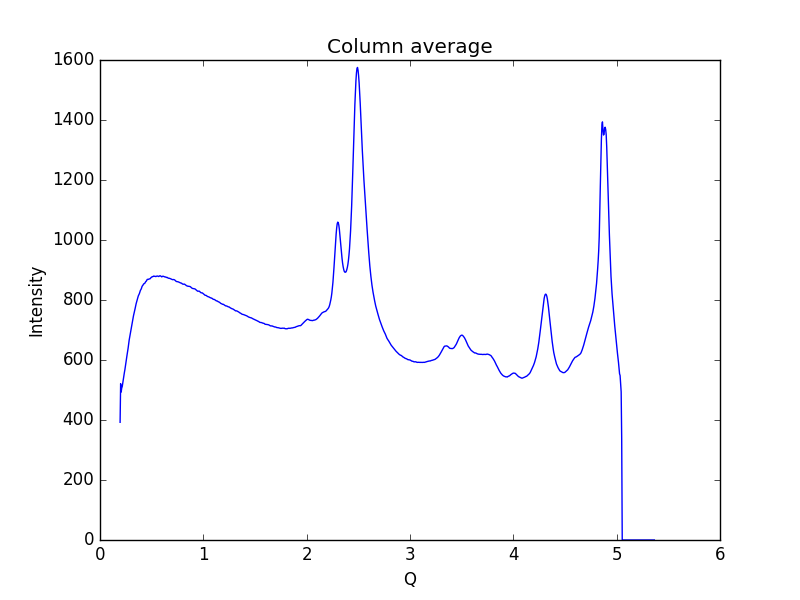

Source data for this figure (header and first rows):
0.19448614755544588, 392.364
0.1997, 521
0.2048, 493.1
0.21, 506.3
0.2152, 511.5
0.2204, 523.8
0.2255, 537.8
0.2307, 549
0.2359, 558
0.2411, 568.1
0.2462, 580.9
0.2514, 592.7
0.2566, 604.4
0.2618, 616.7
0.2669, 627.9
0.2721, 639.5
0.2773, 654.6
0.2825, 666.7
0.2876, 676.8
0.2928, 686.5
0.298, 695.7
0.3032, 706.3
0.3083, 717.3
0.3135, 728.6
0.3187, 739
0.3239, 747.1
0.329, 754.6
0.3342, 763.2
0.3394, 770.9
0.3446, 779.8
0.3497, 787.8
0.3549, 794.2
0.3601, 799.5
0.3653, 806.7
0.3704, 813.4
0.3756, 817.5
0.3808, 821.1
0.386, 827.1
0.3911, 832.2
0.3963, 835
0.4015, 839
0.4067, 845
0.4118, 848
0.417, 850
0.4222, 853.5
0.4274, 854.4
0.4325, 855.4
0.4377, 858.1
0.4429, 861.4
0.4481, 862.8
0.4532, 866.4
0.4584, 868.9
0.4636, 868.4
0.4688, 869
0.4739, 870
0.4791, 870.4
0.4843, 870.7
0.4895, 873.1
0.4946, 875
0.4998, 876.1
0.505, 877.8
... 939 more rows
